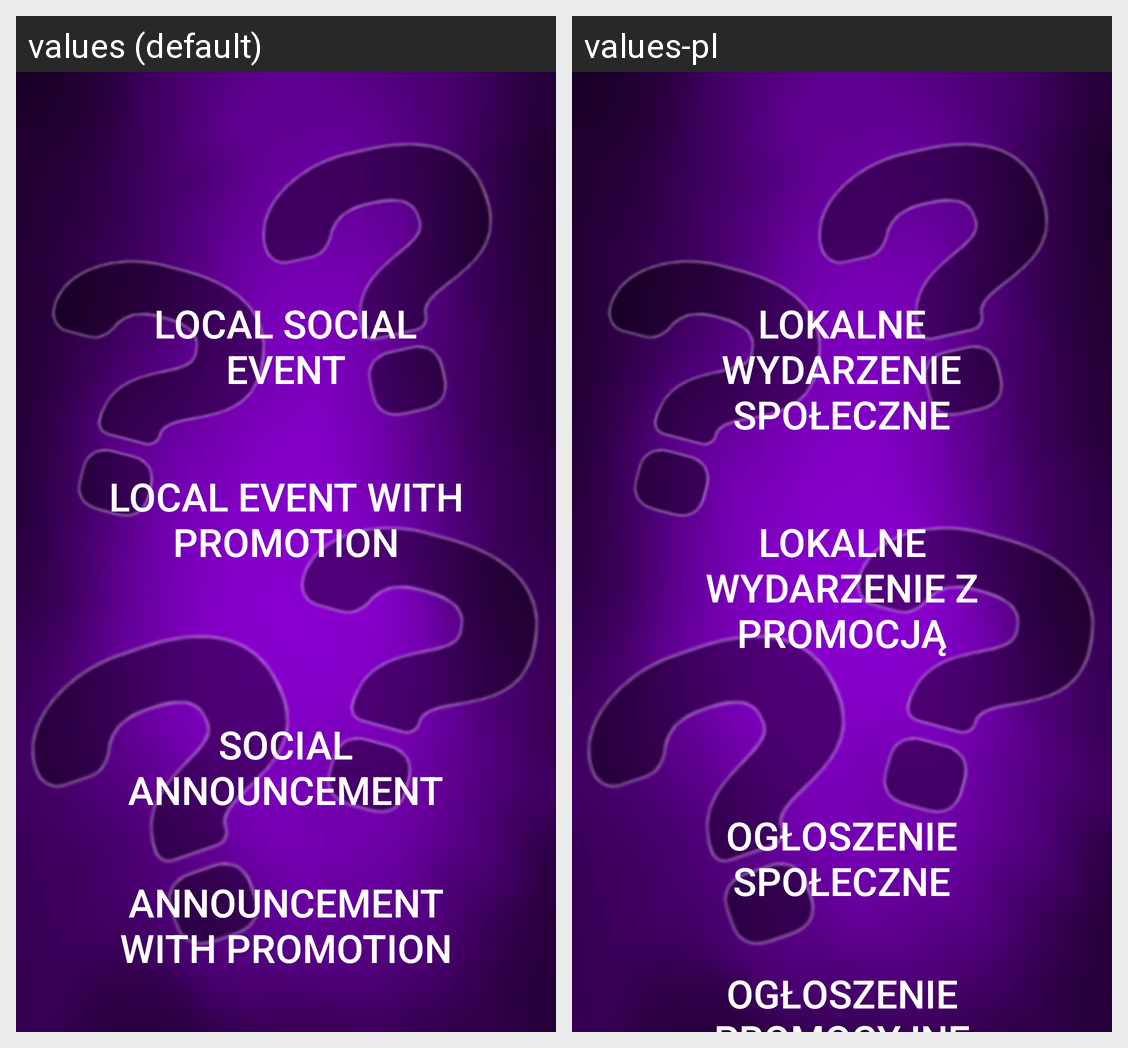

For this localized Android screen grid, give each drawn string resource with its value in every locale shown.
Android screen res/layout/activity_event_local_virtual_announcement.xml rendered under 2 locales, left to right: values (default), values-pl. Device: Nexus 5 (rendered at 1080×1920; each locale shown at half size, 540×960, under a caption strip naming it); theme Theme.NoBar.
Strings drawn on this screen, with the default value and each locale's value (text and hints the layout hard-codes, and strings that could not be matched under every locale, appear in the picture but are not listed):

local_social_event
  values: Local social event
  values-pl: Lokalne wydarzenie społeczne

local_event_with_promotion
  values: Local event with promotion
  values-pl: Lokalne wydarzenie z promocją

social_announcement
  values: Social announcement
  values-pl: Ogłoszenie społeczne

announcement_with_promotion
  values: Announcement with promotion
  values-pl: Ogłoszenie promocyjne
